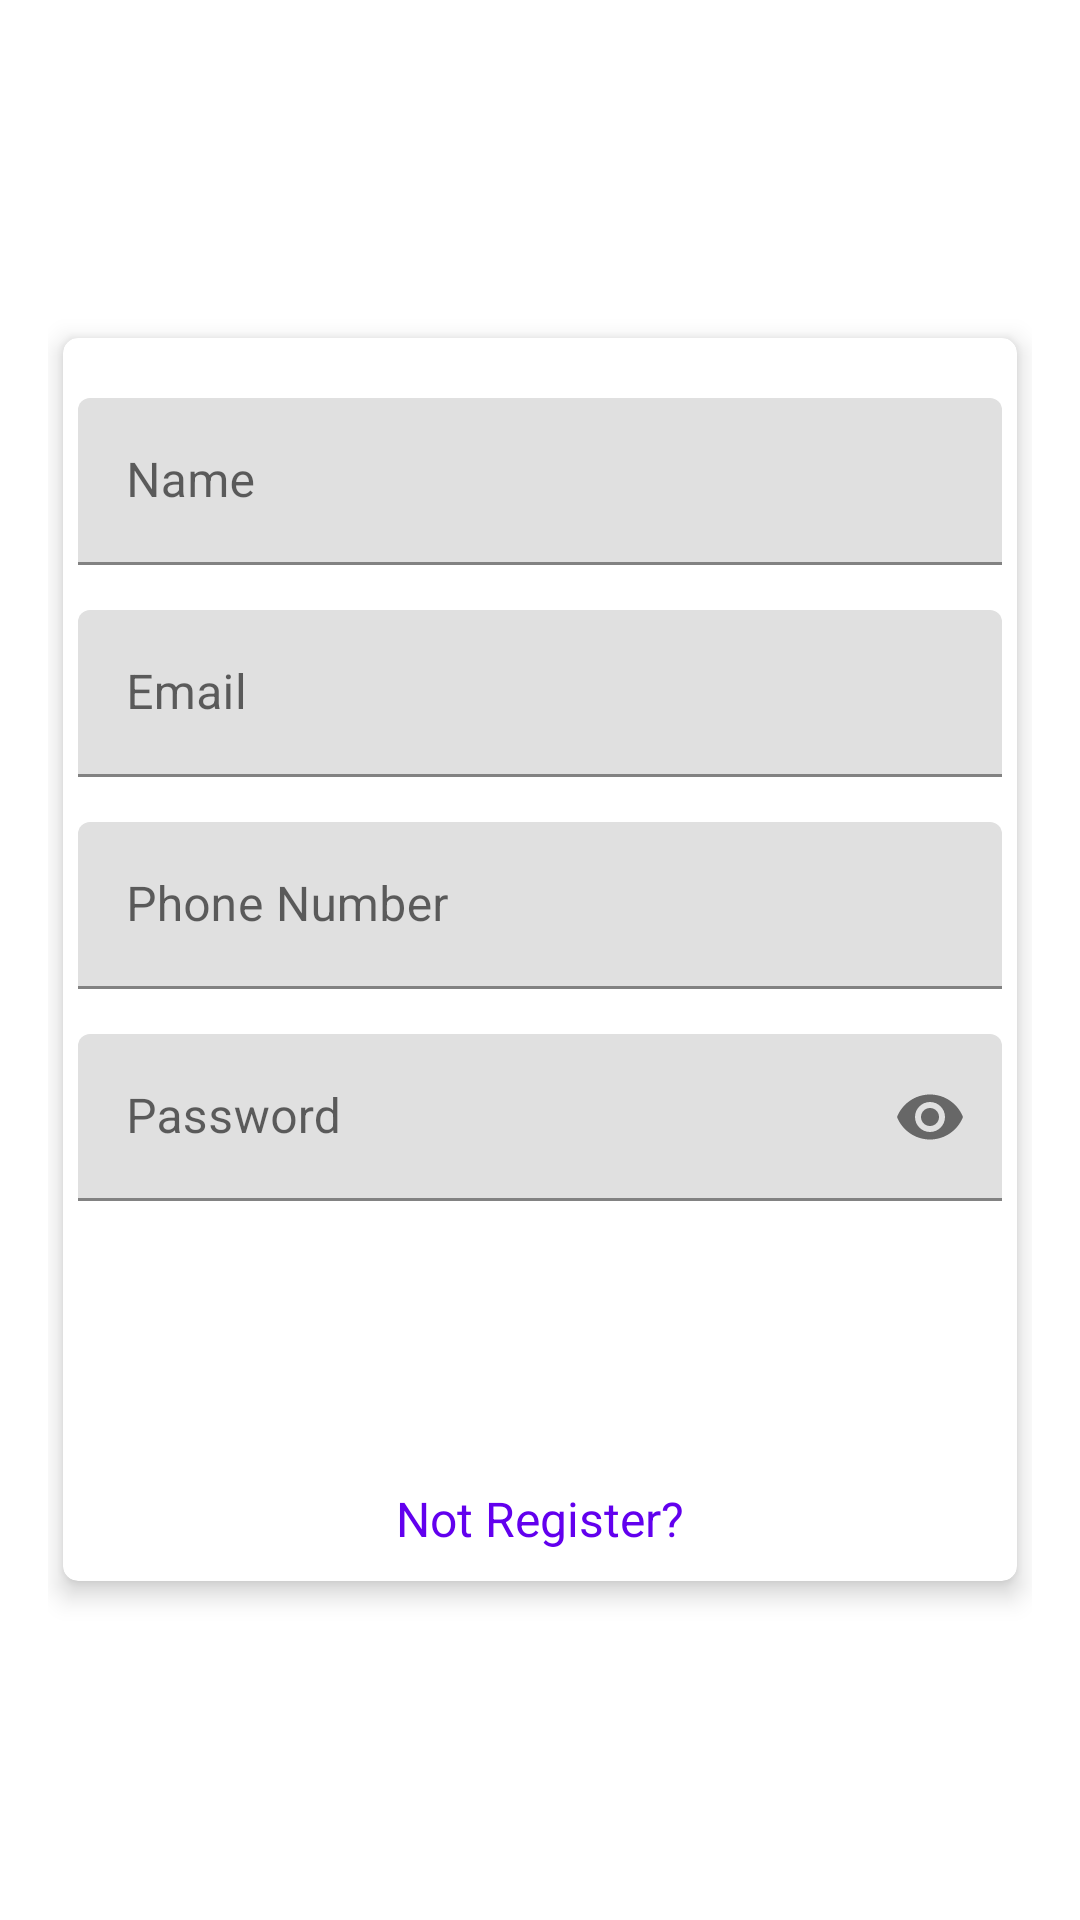

Reconstruct the res/layout file that produces this screen, plus the resources it refers to.
<!-- AndroidManifest.xml: application theme Theme.AppDatVeOnline -->
<!-- res/layout/activity_register.xml -->
<?xml version="1.0" encoding="utf-8"?>
<ScrollView
    xmlns:android="http://schemas.android.com/apk/res/android"
    xmlns:app="http://schemas.android.com/apk/res-auto"
    xmlns:tools="http://schemas.android.com/tools"
    android:layout_width="match_parent"
    android:layout_height="match_parent"
    android:background="@drawable/gradient"
    android:padding="16dp"
    android:scrollbarThumbVertical="@null"
    tools:context=".RegisterActivity">


    <androidx.cardview.widget.CardView
        xmlns:Card_View="http://schemas.android.com/apk/res-auto"
        android:layout_width="match_parent"
        android:layout_height="wrap_content"
        android:layout_gravity="center"
        android:layout_margin="5dp"
        android:padding="10dp"
        Card_View:cardCornerRadius="5dp"
        Card_View:cardElevation="5dp">

        <LinearLayout
            android:layout_width="match_parent"
            android:layout_height="wrap_content"
            android:layout_gravity="center"
            android:layout_margin="5dp"
            android:orientation="vertical">

            <com.google.android.material.textfield.TextInputLayout
                android:id="@+id/nameError"
                android:layout_width="match_parent"
                android:layout_height="wrap_content"
                android:layout_marginTop="5dp">

                <EditText
                    android:id="@+id/name"
                    android:layout_width="match_parent"
                    android:layout_height="wrap_content"
                    android:layout_marginTop="10dp"
                    android:hint="@string/name"
                    android:inputType="textNoSuggestions"
                    android:maxLines="1"

                    android:singleLine="true"/>

            </com.google.android.material.textfield.TextInputLayout>

            <com.google.android.material.textfield.TextInputLayout
                android:id="@+id/emailError"
                android:layout_width="match_parent"
                android:layout_height="wrap_content"
                android:layout_marginTop="5dp">

                <EditText
                    android:id="@+id/email"
                    android:layout_width="match_parent"
                    android:layout_height="wrap_content"
                    android:layout_marginTop="10dp"
                    android:hint="@string/prompt_email"
                    android:inputType="textEmailAddress"
                    android:maxLines="1"

                    android:singleLine="true"/>

            </com.google.android.material.textfield.TextInputLayout>

            <com.google.android.material.textfield.TextInputLayout
                android:id="@+id/phoneError"
                android:layout_width="match_parent"
                android:layout_height="wrap_content"
                android:layout_marginTop="5dp">

                <EditText
                    android:id="@+id/phone"
                    android:layout_width="match_parent"
                    android:layout_height="wrap_content"
                    android:layout_marginTop="10dp"
                    android:hint="@string/phone_number"
                    android:maxLength="12"
                    android:inputType="number"
                    android:maxLines="1"

                    android:singleLine="true"/>

            </com.google.android.material.textfield.TextInputLayout>

            <com.google.android.material.textfield.TextInputLayout
                android:id="@+id/passError"
                android:layout_width="match_parent"
                android:layout_height="wrap_content"
                app:passwordToggleEnabled="true"
                android:layout_marginTop="5dp">

                <EditText
                    android:id="@+id/password"
                    android:layout_width="match_parent"
                    android:layout_height="wrap_content"
                    android:layout_marginTop="10dp"
                    android:hint="@string/prompt_password"
                    android:inputType="textPassword"
                    android:maxLines="1"

                    android:singleLine="true"/>

            </com.google.android.material.textfield.TextInputLayout>

            <Button
                android:id="@+id/register"
                android:layout_width="match_parent"
                android:layout_height="50dp"
                android:layout_margin="20dp"
                android:background="@drawable/button_gradient"
                android:text="@string/register"
                android:textColor="@android:color/white"
                android:textSize="16sp"/>

            <TextView
                android:id="@+id/login"
                android:layout_width="match_parent"
                android:layout_height="wrap_content"
                android:layout_marginTop="5dp"
                android:layout_marginBottom="5dp"
                android:gravity="center"
                android:text="@string/not_register"
                android:textColor="@color/colorPrimary"
                android:textSize="16sp"/>

        </LinearLayout>
    </androidx.cardview.widget.CardView>

</ScrollView>
<!-- resources referenced by this layout -->
<resources>
  <string name="name">Name</string>
  <string name="not_register">Not Register?</string>
  <string name="phone_number">Phone Number</string>
  <string name="prompt_email">Email</string>
  <string name="prompt_password">Password</string>
  <string name="register">Register</string>
  <style name="Theme.AppDatVeOnline" parent="Theme.MaterialComponents.DayNight.DarkActionBar">
          
          <item name="colorPrimary">@color/purple_500</item>
          <item name="colorPrimaryVariant">@color/purple_700</item>
          <item name="colorOnPrimary">@color/white</item>
          
          <item name="colorSecondary">@color/teal_200</item>
          <item name="colorSecondaryVariant">@color/teal_700</item>
          <item name="colorOnSecondary">@color/black</item>
          
          <item name="android:statusBarColor" tools:targetApi="l">?attr/colorPrimaryVariant</item>
          
      </style>
  <!-- not gathered from this repository: default colours our renderer supplied (Android Studio template values) -->
  <color name="purple_500">#FF6200EE</color>
  <color name="purple_700">#FF3700B3</color>
  <color name="teal_200">#FF03DAC5</color>
  <color name="teal_700">#FF018786</color>
  <color name="black">#FF000000</color>
  <color name="white">#FFFFFFFF</color>
  <color name="colorPrimary">#FF6200EE</color>
</resources>
